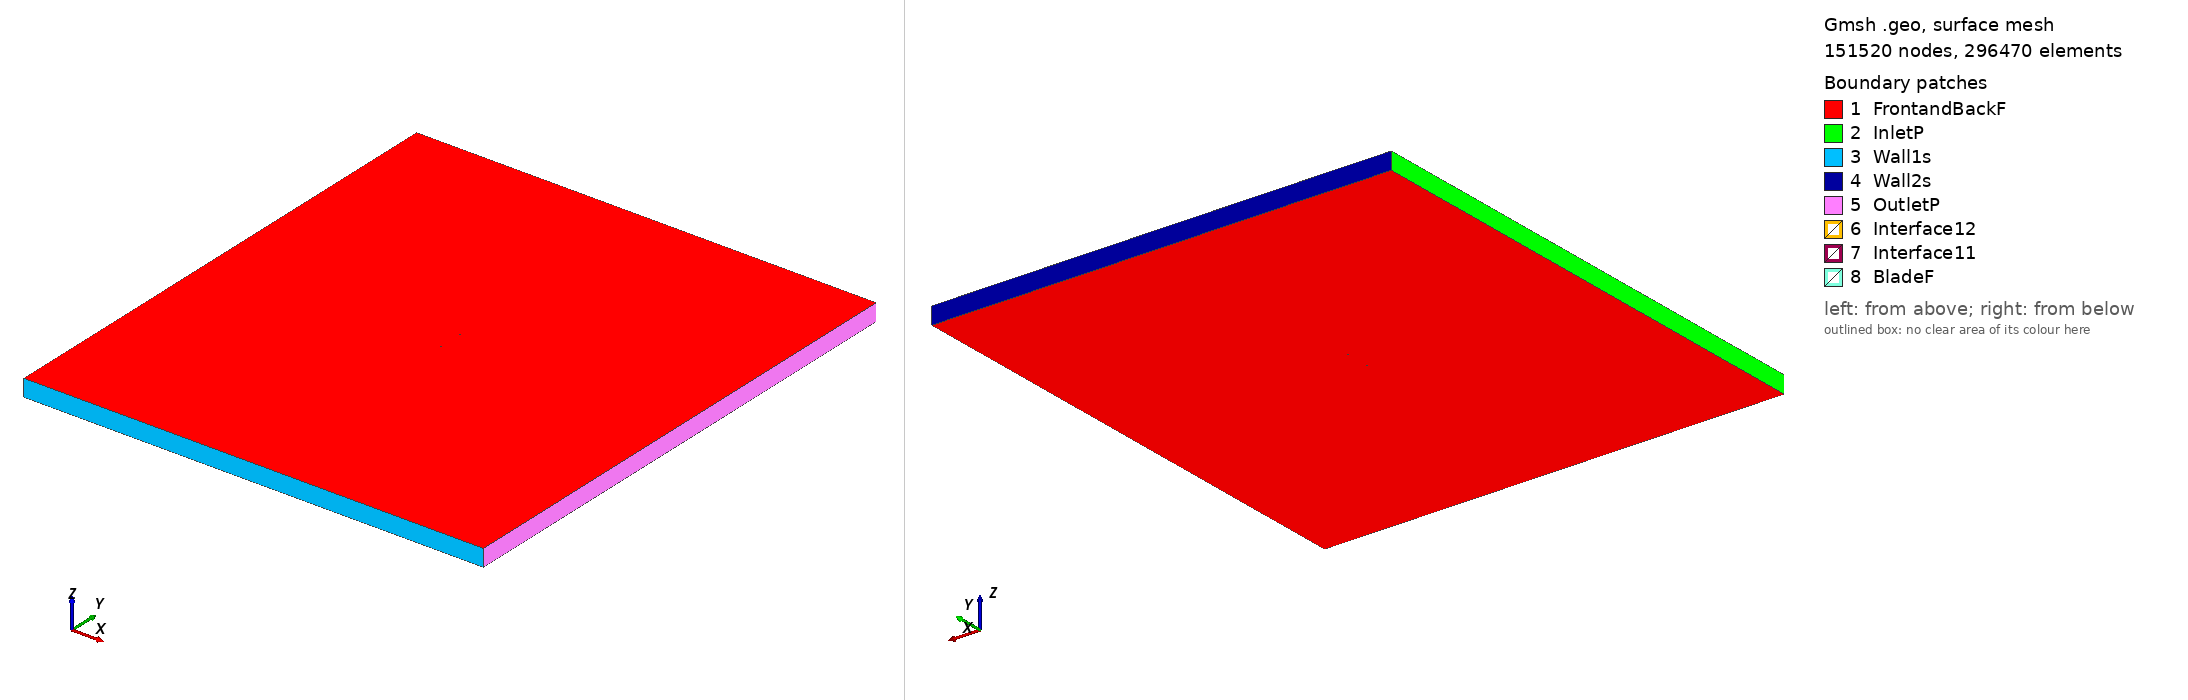

Gmsh geometry script, surface-meshed: 151520 nodes, 296470 surface elements. Boundary patches (legend numbers): 1 FrontandBackF, 2 InletP, 3 Wall1s, 4 Wall2s, 5 OutletP, 6 Interface12, 7 Interface11, 8 BladeF. Left view from above one corner, right view from below the opposite corner. Legend entries are the model's physical surfaces. The drawing asked Gmsh for element sizes between 1% and 20% of the model's largest extent; the script's own settings can give other sizes.

=== goe298_tsr2_1.9314_aoa_-3.2725.geo (drawn) ===
SetFactory("OpenCASCADE");

Point(1) = {0.074812, 0.740321, 0, 1.0};
Point(2) = {0.070436, 0.740875, 0, 1.0};
Point(3) = {0.062639, 0.741829, 0, 1.0};
Point(4) = {0.047002, 0.744196, 0, 1.0};
Point(5) = {0.031380, 0.746308, 0, 1.0};
Point(6) = {0.015799, 0.748226, 0, 1.0};
Point(7) = {0.000277, 0.749418, 0, 1.0};
Point(8) = {-0.015183, 0.750000, 0, 1.0};
Point(9) = {-0.030499, 0.749118, 0, 1.0};
Point(10) = {-0.045731, 0.747457, 0, 1.0};
Point(11) = {-0.053281, 0.745864, 0, 1.0};
Point(12) = {-0.060747, 0.743539, 0, 1.0};
Point(13) = {-0.064454, 0.742018, 0, 1.0};
Point(14) = {-0.068098, 0.739932, 0, 1.0};
Point(15) = {-0.071653, 0.736932, 0, 1.0};
Point(16) = {-0.073390, 0.735035, 0, 1.0};
Point(17) = {-0.074878, 0.730606, 0, 1.0};
Point(18) = {-0.072570, 0.726736, 0, 1.0};
Point(19) = {-0.070538, 0.725658, 0, 1.0};
Point(20) = {-0.066611, 0.724892, 0, 1.0};
Point(21) = {-0.062767, 0.724964, 0, 1.0};
Point(22) = {-0.058972, 0.725524, 0, 1.0};
Point(23) = {-0.051389, 0.726721, 0, 1.0};
Point(24) = {-0.043807, 0.727932, 0, 1.0};
Point(25) = {-0.028625, 0.730157, 0, 1.0};
Point(26) = {-0.013415, 0.732122, 0, 1.0};
Point(27) = {0.001850, 0.733538, 0, 1.0};
Point(28) = {0.017127, 0.734787, 0, 1.0};
Point(29) = {0.032423, 0.735891, 0, 1.0};
Point(30) = {0.047716, 0.736981, 0, 1.0};
Point(31) = {0.063007, 0.738122, 0, 1.0};
Point(32) = {0.070658, 0.738617, 0, 1.0};
Point(33) = {0.074898, 0.738815, 0, 1.0};
Point(34) = {-0.074812, -0.740321, 0, 1.0};
Point(35) = {-0.070436, -0.740875, 0, 1.0};
Point(36) = {-0.062639, -0.741829, 0, 1.0};
Point(37) = {-0.047002, -0.744196, 0, 1.0};
Point(38) = {-0.031380, -0.746308, 0, 1.0};
Point(39) = {-0.015799, -0.748226, 0, 1.0};
Point(40) = {-0.000277, -0.749418, 0, 1.0};
Point(41) = {0.015183, -0.750000, 0, 1.0};
Point(42) = {0.030499, -0.749118, 0, 1.0};
Point(43) = {0.045731, -0.747457, 0, 1.0};
Point(44) = {0.053281, -0.745864, 0, 1.0};
Point(45) = {0.060747, -0.743539, 0, 1.0};
Point(46) = {0.064454, -0.742018, 0, 1.0};
Point(47) = {0.068098, -0.739932, 0, 1.0};
Point(48) = {0.071653, -0.736932, 0, 1.0};
Point(49) = {0.073390, -0.735035, 0, 1.0};
Point(50) = {0.074878, -0.730606, 0, 1.0};
Point(51) = {0.072570, -0.726736, 0, 1.0};
Point(52) = {0.070538, -0.725658, 0, 1.0};
Point(53) = {0.066611, -0.724892, 0, 1.0};
Point(54) = {0.062767, -0.724964, 0, 1.0};
Point(55) = {0.058972, -0.725524, 0, 1.0};
Point(56) = {0.051389, -0.726721, 0, 1.0};
Point(57) = {0.043807, -0.727932, 0, 1.0};
Point(58) = {0.028625, -0.730157, 0, 1.0};
Point(59) = {0.013415, -0.732122, 0, 1.0};
Point(60) = {-0.001850, -0.733538, 0, 1.0};
Point(61) = {-0.017127, -0.734787, 0, 1.0};
Point(62) = {-0.032423, -0.735891, 0, 1.0};
Point(63) = {-0.047716, -0.736981, 0, 1.0};
Point(64) = {-0.063007, -0.738122, 0, 1.0};
Point(65) = {-0.070658, -0.738617, 0, 1.0};
Point(66) = {-0.074898, -0.738815, 0, 1.0};

// Lines: first blade (splines 1-4)
Spline(1) = {1:33};
Spline(2) = {33,1};

// Lines: second blade (splines 5-8)
Spline(3) = {34:66};
Spline(4) = {66,34};

// Outer domain (points 20001-4 and lines)
Point(67) = {-13.50000000, -15.00000000, 0, 1.0};
Point(68) = {-13.50000000, 15.00000000, 0, 1.0};
Point(69) = {13.50000000, 15.00000000, 0, 1.0};
Point(70) = {13.50000000, -15.00000000, 0, 1.0};
Line(11) = {67, 68};
Line(12) = {68, 69};
Line(13) = {69, 70};
Line(14) = {67, 70};

// Interface (between moving and stationary domain) (circles)
Circle(9) = {0, 0, 0, 0.80000000, 0, 2*Pi};
Circle(10) = {0, 0, 0, 0.80000000, 0, 2*Pi};

// Loops collect Lines/Splines/etc (blade1, blade2, domain, first circle)
Line Loop(1) = {1:2};
Line Loop(2) = {3:4};
Line Loop(3) = {11,12,13,-14};
Line Loop(4) = {9};

// BooleanDifference cuts out the circle/interface from the domain
Plane Surface(1) = {3};
Plane Surface(2) = {4};
BooleanDifference{ Surface{1}; Delete;}{ Surface{2}; Delete;}

// This one cuts out the blades from the inner circle/interface
Line Loop(6) = {10};
Plane Surface(5) = {6};
Plane Surface(6) = {1};
Plane Surface(7) = {2};
BooleanDifference{ Surface{5}; Delete;}{ Surface{6,7}; Delete;}

// extrude to 3rd dimension
Extrude {0, 0, 1} {Surface{1}; Surface{5}; Layers{1}; Recombine;}

// Physical Surfaces are the named boundaries (patches)
Physical Surface("Interface11") = {12};
Physical Surface("Interface12") = {10};

// sides of domain
Physical Surface("InletP") = {6};
Physical Surface("OutletP") = {9};

// top and bottom of domain
Physical Surface("Wall1s") = {7};
Physical Surface("Wall2s") = {8};

// Check FrontandBackF by ensuring there is nothing in the 3rd dimension
Physical Surface("FrontandBackF") = {1,11,5,17};
Physical Surface("BladeF") = {13:16};
Physical Volume("Turbine") = {2};
Physical Volume("Farfield") = {1};

// settings for airfoil boundary layer
Field[1] = BoundaryLayer;
Field[1].EdgesList = {1:4};
Field[1].hwall_n = 1e-3;
Field[1].thickness = 1.5e-2;
Field[1].ratio = 1.05;
Field[1].Quads = 1;
BoundaryLayer Field = 1;

// control points for mesh (blade and interface)
// floor((arc length / 1.5mm)/ 2) -> Transfinite Line
Transfinite Line {1,3} = 103 Using Progression 1;
Transfinite Line {2,4} = 2 Using Progression 1;
Transfinite Line {9, 15} = 800 Using Progression 1;

// For more information on gmsh syntax, visit http://gmsh.info/doc/texinfo/gmsh.html
